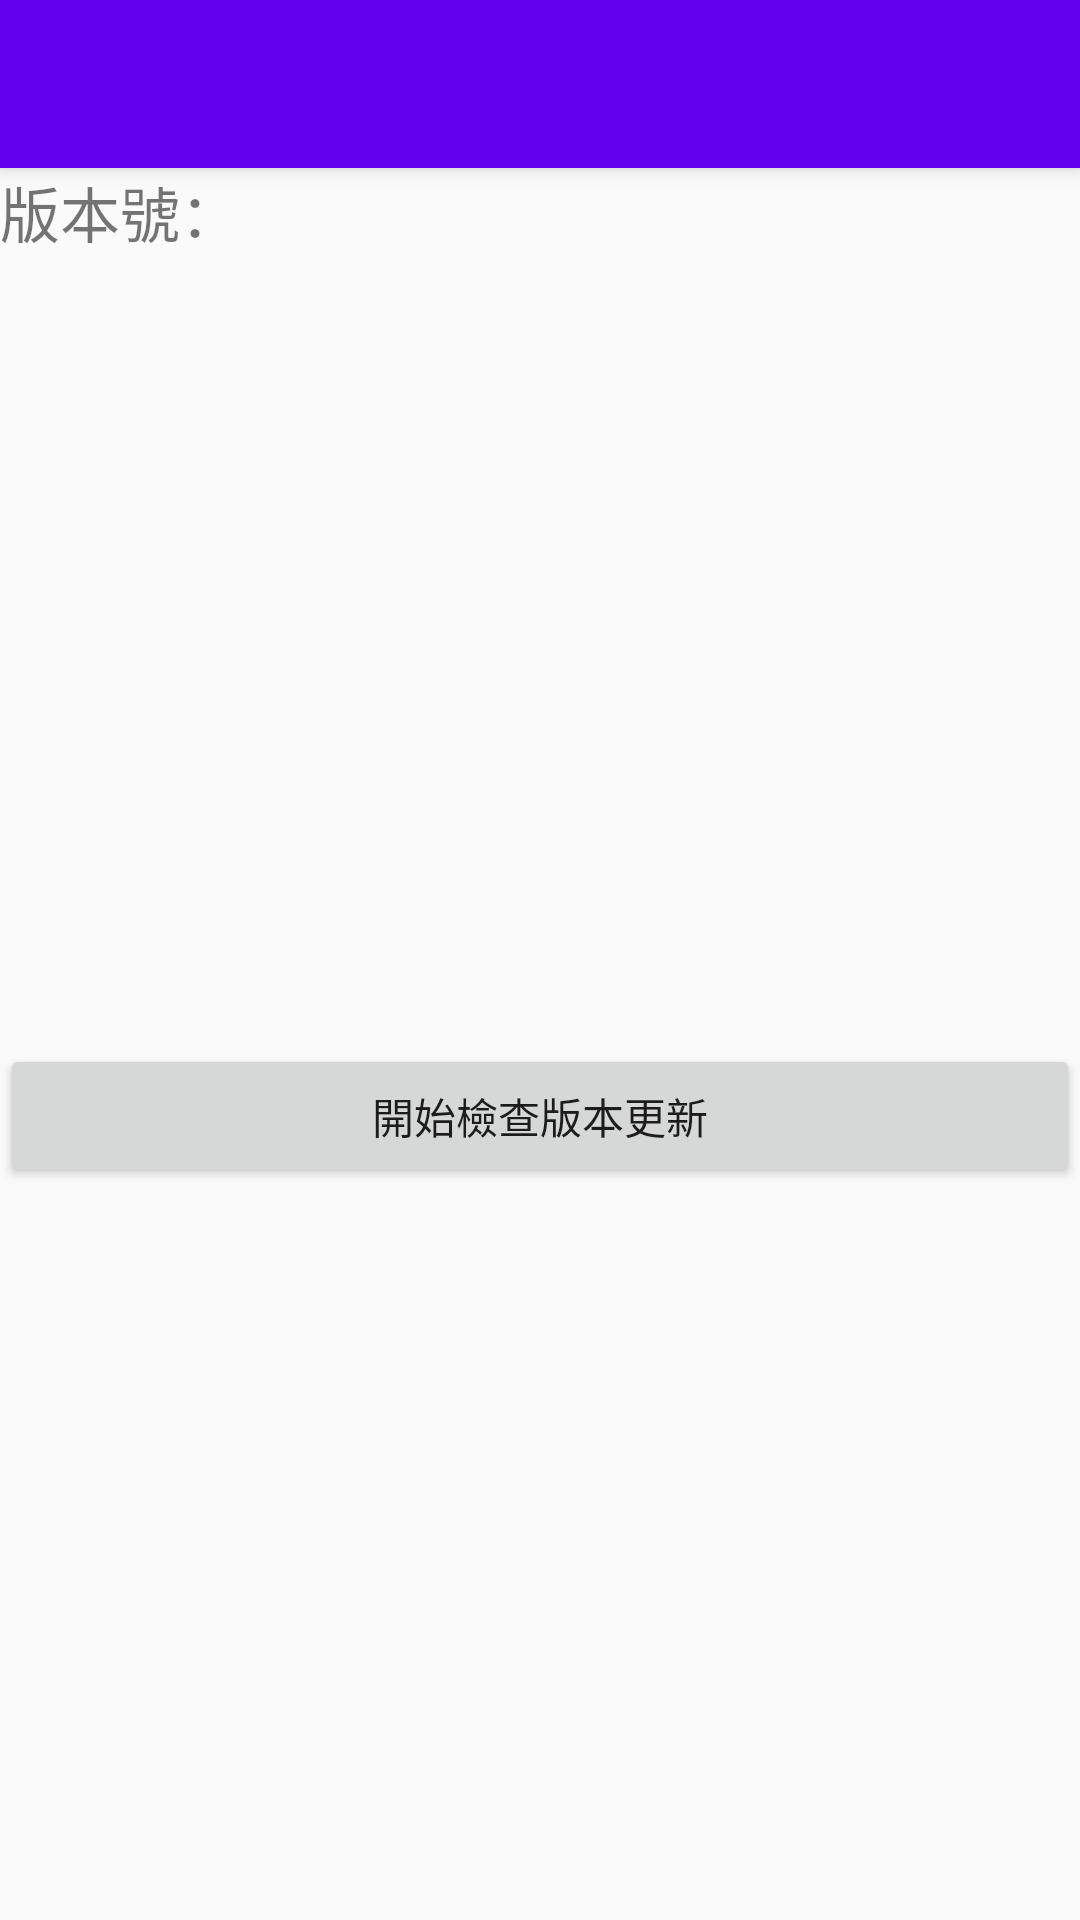

The Android layout XML behind this screen, and the referenced resources:
<!-- AndroidManifest.xml: activity theme AppTheme.NoActionBar -->
<!-- res/layout/activity_check_version.xml -->
<?xml version="1.0" encoding="utf-8"?>
<android.support.design.widget.CoordinatorLayout xmlns:android="http://schemas.android.com/apk/res/android"
    xmlns:app="http://schemas.android.com/apk/res-auto"
    xmlns:tools="http://schemas.android.com/tools"
    android:layout_width="match_parent"
    android:layout_height="match_parent"
    tools:context="com.jackpan.stockcomputer.Kotlin.CheckVersionActivity">

    <android.support.design.widget.AppBarLayout
        android:layout_width="match_parent"
        android:layout_height="wrap_content"
        android:theme="@style/AppTheme.AppBarOverlay">

        <android.support.v7.widget.Toolbar
            android:id="@+id/toolbar"
            android:layout_width="match_parent"
            android:layout_height="?attr/actionBarSize"
            android:background="?attr/colorPrimary"
            app:popupTheme="@style/AppTheme.PopupOverlay" />

    </android.support.design.widget.AppBarLayout>

    <include layout="@layout/content_check_version" />

</android.support.design.widget.CoordinatorLayout>
<!-- res/layout/content_check_version.xml (included above) -->
<?xml version="1.0" encoding="utf-8"?>
<android.support.constraint.ConstraintLayout xmlns:android="http://schemas.android.com/apk/res/android"
    xmlns:app="http://schemas.android.com/apk/res-auto"
    xmlns:tools="http://schemas.android.com/tools"
    android:layout_width="match_parent"
    android:layout_height="match_parent"
    app:layout_behavior="@string/appbar_scrolling_view_behavior"
    tools:context="com.jackpan.stockcomputer.Kotlin.CheckVersionActivity"
    tools:showIn="@layout/activity_check_version">
    <LinearLayout
        android:layout_width="match_parent"
        android:layout_height="match_parent"
        android:orientation="vertical"
        >
        <LinearLayout
            android:layout_width="match_parent"
            android:layout_height="match_parent"
            android:orientation="horizontal"
            android:layout_weight="1"
            >
            <TextView
                android:layout_width="wrap_content"
                android:layout_height="match_parent"
                android:textSize="20dp"
                android:text="版本號："
                ></TextView>
            <TextView
                android:id="@+id/versionnametext"
                android:layout_width="wrap_content"
                android:layout_height="match_parent"
                android:textSize="20dp"
                android:text=""
                ></TextView>
        </LinearLayout>
        <LinearLayout
            android:layout_width="match_parent"
            android:layout_height="match_parent"
            android:orientation="horizontal"
            android:layout_weight="1"

            >
            <Button
                android:id="@+id/checkbutton"
                android:layout_width="match_parent"
                android:layout_height="wrap_content"
                android:text="開始檢查版本更新"
                ></Button>

        </LinearLayout>
    </LinearLayout>

</android.support.constraint.ConstraintLayout>
<!-- resources referenced by this layout -->
<resources>
  <style name="AppTheme.AppBarOverlay" parent="ThemeOverlay.AppCompat.Dark.ActionBar" />
  <style name="AppTheme.PopupOverlay" parent="ThemeOverlay.AppCompat.Light" />
  <style name="AppTheme.NoActionBar">
          <item name="windowActionBar">false</item>
          <item name="windowNoTitle">true</item>
      </style>
</resources>
